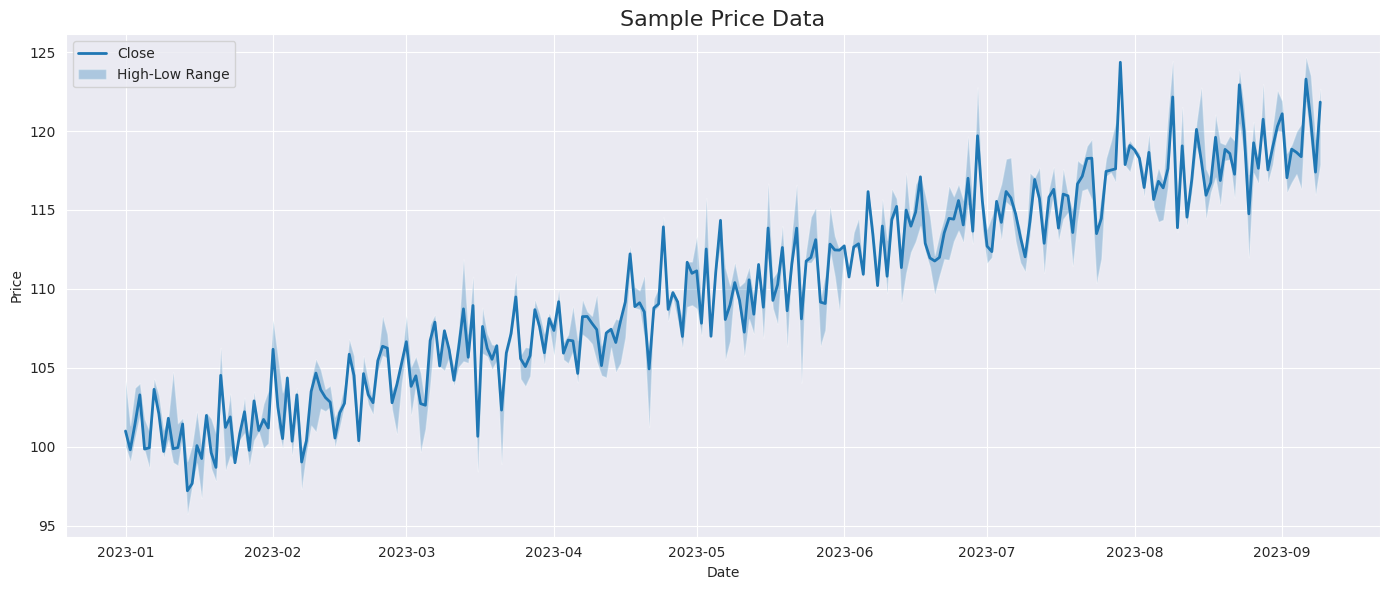

Write the Python code that produced this figure. (Note: this script raises an exception after producing the figure.)
import sys
sys.path.insert(0, '../..')

import pandas as pd
import numpy as np
import matplotlib.pyplot as plt
import seaborn as sns

# Set style
sns.set_style('darkgrid')
plt.rcParams['figure.figsize'] = (14, 7)

%matplotlib inline

# Generate sample OHLCV data
np.random.seed(42)
dates = pd.date_range('2023-01-01', periods=252, freq='D')

# Simulate price with trend and noise
trend = np.linspace(100, 120, 252)
noise = np.random.randn(252) * 2
close = trend + noise

# Generate OHLC from close
high = close + np.abs(np.random.randn(252)) * 1.5
low = close - np.abs(np.random.randn(252)) * 1.5
open_price = close + np.random.randn(252) * 0.5
volume = np.random.randint(1_000_000, 5_000_000, 252)

data = pd.DataFrame({
    'open': open_price,
    'high': high,
    'low': low,
    'close': close,
    'volume': volume
}, index=dates)

print(f"Data shape: {data.shape}")
data.head()

# Visualize price data
plt.figure(figsize=(14, 6))
plt.plot(data.index, data['close'], label='Close', linewidth=2)
plt.fill_between(data.index, data['low'], data['high'], alpha=0.3, label='High-Low Range')
plt.title('Sample Price Data', fontsize=16)
plt.xlabel('Date')
plt.ylabel('Price')
plt.legend()
plt.tight_layout()
plt.show()

from features import FeatureStore
from features.definitions.technical import RSI, SMA, EMA, MACD, MACDSignal, BollingerUpper, BollingerLower, ATR
from features.definitions.transforms import SimpleReturns, LogReturns, StandardizedPrice

# Create store
store = FeatureStore(enable_cache=True)

# Register features
store.register_batch([
    # Trend
    SMA(period=20),
    SMA(period=50),
    EMA(period=12),
    EMA(period=26),
    
    # Momentum
    RSI(period=14),
    MACD(),
    MACDSignal(),
    
    # Volatility
    BollingerUpper(period=20, num_std=2.0),
    BollingerLower(period=20, num_std=2.0),
    ATR(period=14),
    
    # Transforms
    SimpleReturns(),
    LogReturns(),
    StandardizedPrice(window=20)
])

print(f"Registered features: {len(store.list_features())}")
print("\nAvailable features:")
for name in sorted(store.list_features()):
    info = store.get_info(name)
    print(f"  - {name:25s} (window={info['window']:3d}): {info['description']}")

# Compute RSI
rsi = store.compute_single('rsi_14', data)

print(f"RSI shape: {rsi.shape}")
print(f"RSI range: {rsi.min():.2f} to {rsi.max():.2f}")
print(f"RSI mean: {rsi.mean():.2f}")
print(f"\nFirst 10 values:")
print(rsi.head(10))

# Visualize RSI
fig, (ax1, ax2) = plt.subplots(2, 1, figsize=(14, 8), sharex=True)

# Price
ax1.plot(data.index, data['close'], label='Close', linewidth=2)
ax1.set_ylabel('Price')
ax1.set_title('Price and RSI', fontsize=16)
ax1.legend()
ax1.grid(True, alpha=0.3)

# RSI
ax2.plot(data.index, rsi, label='RSI(14)', color='purple', linewidth=2)
ax2.axhline(70, color='red', linestyle='--', alpha=0.7, label='Overbought (70)')
ax2.axhline(30, color='green', linestyle='--', alpha=0.7, label='Oversold (30)')
ax2.fill_between(data.index, 30, 70, alpha=0.1)
ax2.set_ylabel('RSI')
ax2.set_xlabel('Date')
ax2.set_ylim(0, 100)
ax2.legend()
ax2.grid(True, alpha=0.3)

plt.tight_layout()
plt.show()

# Compute multiple features
features = store.compute([
    'sma_20', 'sma_50',
    'rsi_14',
    'macd_12_26', 'macd_signal_9',
    'returns_close'
], data)

print(f"Features shape: {features.shape}")
print(f"\nFeature columns: {list(features.columns)}")
print(f"\nFirst few rows:")
features.head()

# Visualize moving averages
plt.figure(figsize=(14, 6))
plt.plot(data.index, data['close'], label='Close', linewidth=2, alpha=0.7)
plt.plot(features.index, features['sma_20'], label='SMA(20)', linewidth=2)
plt.plot(features.index, features['sma_50'], label='SMA(50)', linewidth=2)
plt.title('Price with Moving Averages', fontsize=16)
plt.xlabel('Date')
plt.ylabel('Price')
plt.legend()
plt.grid(True, alpha=0.3)
plt.tight_layout()
plt.show()

# Compute MACD components
macd_features = store.compute(['macd_12_26', 'macd_signal_9'], data)

# Visualize MACD
fig, (ax1, ax2) = plt.subplots(2, 1, figsize=(14, 8), sharex=True)

# Price
ax1.plot(data.index, data['close'], label='Close', linewidth=2)
ax1.set_ylabel('Price')
ax1.set_title('Price and MACD', fontsize=16)
ax1.legend()
ax1.grid(True, alpha=0.3)

# MACD
ax2.plot(macd_features.index, macd_features['macd_12_26'], label='MACD', linewidth=2)
ax2.plot(macd_features.index, macd_features['macd_signal_9'], label='Signal', linewidth=2)
histogram = macd_features['macd_12_26'] - macd_features['macd_signal_9']
ax2.bar(macd_features.index, histogram, label='Histogram', alpha=0.3)
ax2.axhline(0, color='black', linestyle='-', alpha=0.3)
ax2.set_ylabel('MACD')
ax2.set_xlabel('Date')
ax2.legend()
ax2.grid(True, alpha=0.3)

plt.tight_layout()
plt.show()

# Compute Bollinger Bands
bb_features = store.compute(['bb_upper_20_2.0', 'bb_lower_20_2.0', 'sma_20'], data)

# Visualize
plt.figure(figsize=(14, 6))
plt.plot(data.index, data['close'], label='Close', linewidth=2, color='black')
plt.plot(bb_features.index, bb_features['sma_20'], label='SMA(20)', linewidth=2, color='blue')
plt.plot(bb_features.index, bb_features['bb_upper_20_2.0'], label='Upper Band', 
         linewidth=1.5, linestyle='--', color='red')
plt.plot(bb_features.index, bb_features['bb_lower_20_2.0'], label='Lower Band', 
         linewidth=1.5, linestyle='--', color='green')
plt.fill_between(bb_features.index, 
                 bb_features['bb_lower_20_2.0'], 
                 bb_features['bb_upper_20_2.0'], 
                 alpha=0.1)
plt.title('Bollinger Bands', fontsize=16)
plt.xlabel('Date')
plt.ylabel('Price')
plt.legend()
plt.grid(True, alpha=0.3)
plt.tight_layout()
plt.show()

# Compute many features
all_features = store.compute([
    'returns_close',
    'rsi_14',
    'macd_12_26',
    'atr_14',
    'zscore_close_20'
], data)

# Calculate correlations
correlations = all_features.corr()

# Visualize
plt.figure(figsize=(10, 8))
sns.heatmap(correlations, annot=True, fmt='.2f', cmap='coolwarm', 
            center=0, square=True, linewidths=1)
plt.title('Feature Correlations', fontsize=16)
plt.tight_layout()
plt.show()

import time

# First computation (no cache)
store.clear_cache()
start = time.time()
result1 = store.compute(['rsi_14', 'sma_50', 'macd_12_26'], data)
time1 = time.time() - start

# Second computation (with cache)
start = time.time()
result2 = store.compute(['rsi_14', 'sma_50', 'macd_12_26'], data)
time2 = time.time() - start

print(f"First computation:  {time1*1000:.2f} ms")
print(f"Second computation: {time2*1000:.2f} ms (cached)")
print(f"Speedup: {time1/time2:.1f}x")

# Verify results are identical
assert result1.equals(result2), "Cached results should be identical"
print("\nResults verified: cached values match original computation")

# Get computation statistics
stats = store.get_stats()

print("Feature Computation Counts:")
for name, count in sorted(stats.items(), key=lambda x: x[1], reverse=True):
    print(f"  {name:25s}: {count:3d} times")

from features.store.base import Feature
import pandas as pd

class PriceVelocity(Feature):
    """Rate of change of returns (acceleration)."""
    
    def __init__(self, period: int = 5):
        super().__init__(
            name=f"price_velocity_{period}",
            version="1.0.0",
            description=f"Price acceleration over {period} periods",
            dependencies=["close"],
            window=period + 2,
            parameters={"period": period}
        )
        self.period = period
    
    def compute(self, data: pd.DataFrame) -> pd.Series:
        self.validate_data(data)
        returns = data["close"].pct_change()
        velocity = returns.diff(periods=self.period)
        return velocity

# Register and use
store.register(PriceVelocity(period=5))
velocity = store.compute_single('price_velocity_5', data)

print(f"Price velocity computed: {len(velocity)} values")
print(f"Range: {velocity.min():.4f} to {velocity.max():.4f}")